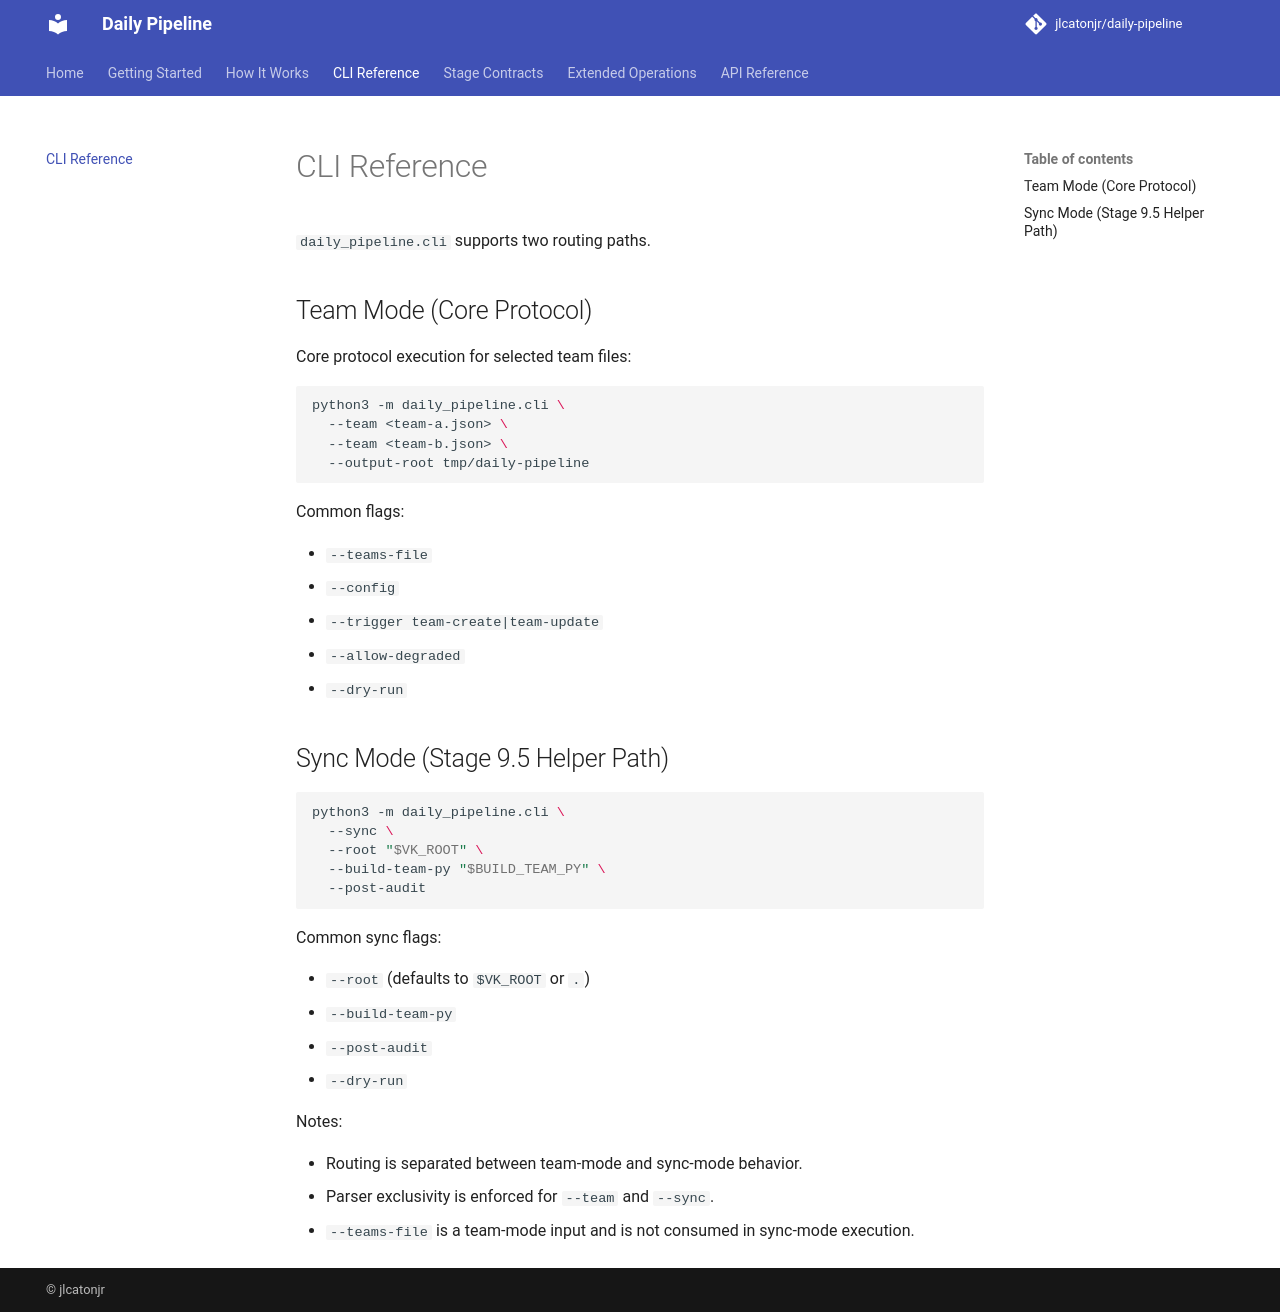

repository: jlcatonjr/daily-pipeline · page: cli-reference/index.html · generator: mkdocs

# CLI Reference

`daily_pipeline.cli` supports two routing paths.

## Team Mode (Core Protocol)

Core protocol execution for selected team files:

```bash
python3 -m daily_pipeline.cli \
  --team <team-a.json> \
  --team <team-b.json> \
  --output-root tmp/daily-pipeline
```

Common flags:

- `--teams-file`
- `--config`
- `--trigger team-create|team-update`
- `--allow-degraded`
- `--dry-run`

## Sync Mode (Stage 9.5 Helper Path)

```bash
python3 -m daily_pipeline.cli \
  --sync \
  --root "$VK_ROOT" \
  --build-team-py "$BUILD_TEAM_PY" \
  --post-audit
```

Common sync flags:

- `--root` (defaults to `$VK_ROOT` or `.`)
- `--build-team-py`
- `--post-audit`
- `--dry-run`

Notes:

- Routing is separated between team-mode and sync-mode behavior.
- Parser exclusivity is enforced for `--team` and `--sync`.
- `--teams-file` is a team-mode input and is not consumed in sync-mode execution.
